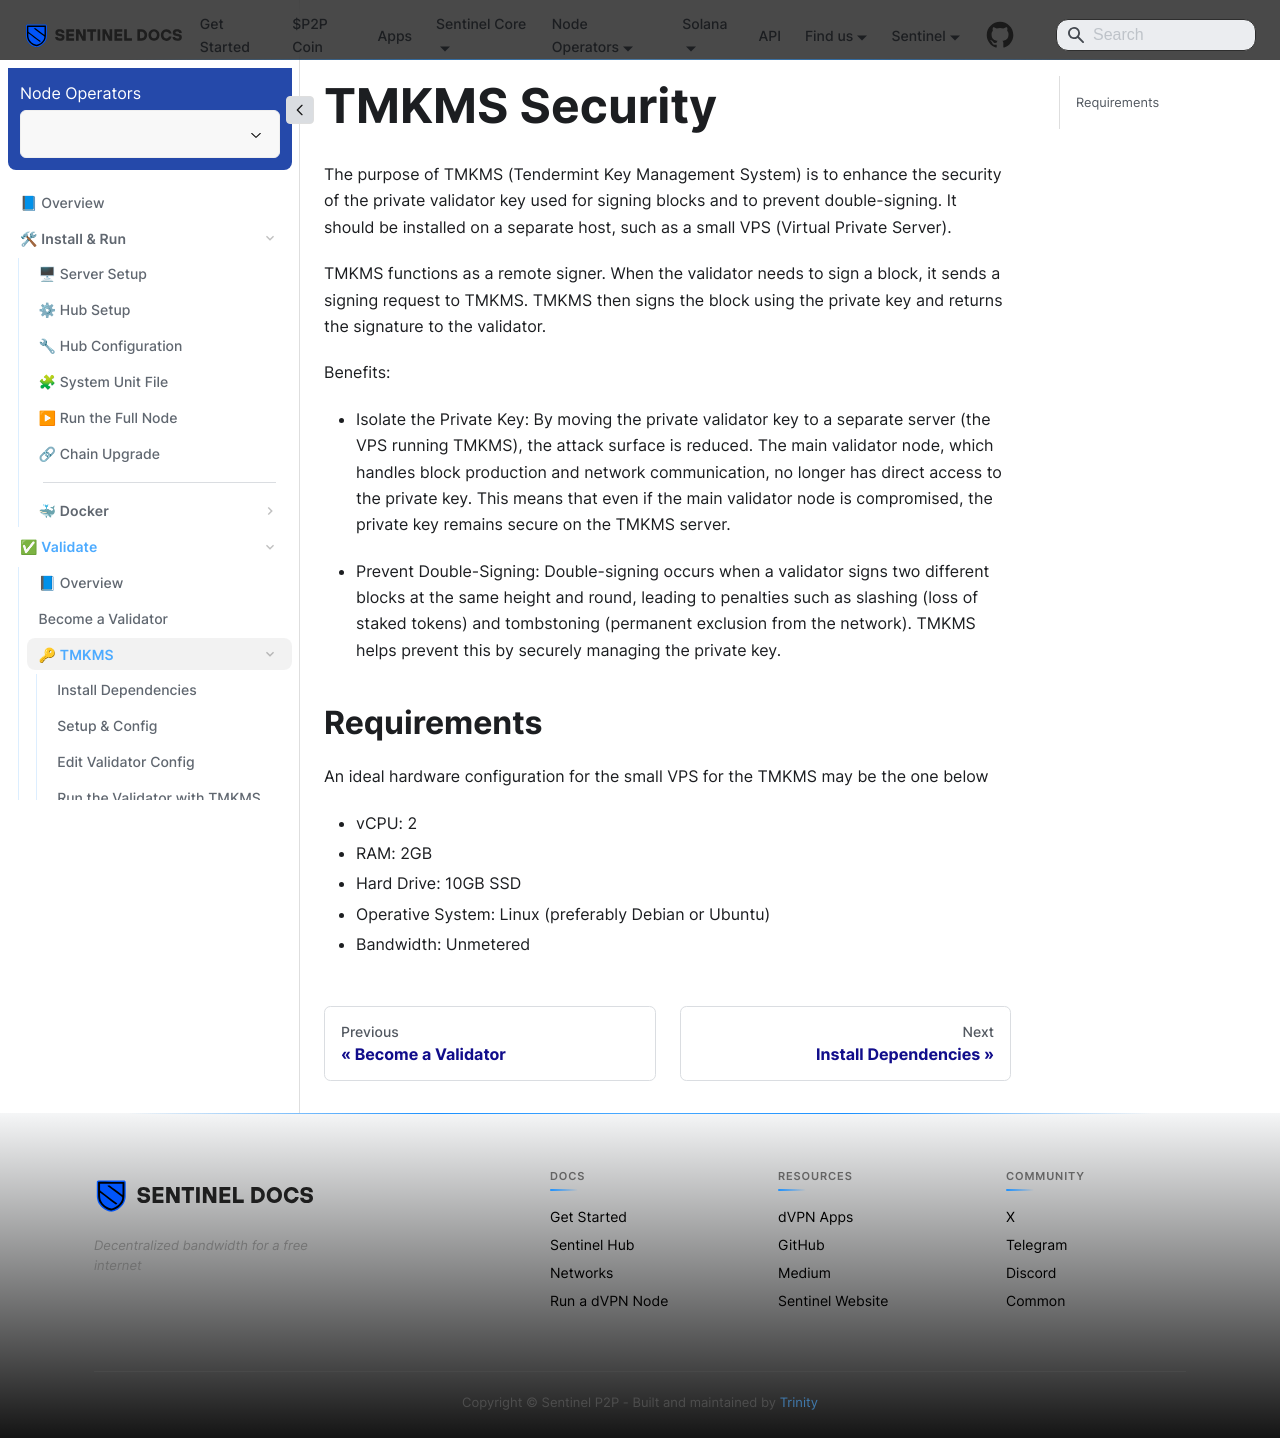

repository: sentinel-official/docs · page: full-node-setup/validate/tmkms/overview.html · generator: docusaurus

---
title: Overview & Requirements
description: An essential security measure when running your validator
sidebar_position: 1
---

# TMKMS Security

The purpose of TMKMS (Tendermint Key Management System) is to enhance the security of the private validator key used for signing blocks and to prevent double-signing. It should be installed on a separate host, such as a small VPS (Virtual Private Server).

TMKMS functions as a remote signer. When the validator needs to sign a block, it sends a signing request to TMKMS. TMKMS then signs the block using the private key and returns the signature to the validator.

Benefits:

- Isolate the Private Key: By moving the private validator key to a separate server (the VPS running TMKMS), the attack surface is reduced. The main validator node, which handles block production and network communication, no longer has direct access to the private key. This means that even if the main validator node is compromised, the private key remains secure on the TMKMS server.

- Prevent Double-Signing: Double-signing occurs when a validator signs two different blocks at the same height and round, leading to penalties such as slashing (loss of staked tokens) and tombstoning (permanent exclusion from the network). TMKMS helps prevent this by securely managing the private key.

## Requirements

An ideal hardware configuration for the small VPS for the TMKMS may be the one below
- vCPU: 2
- RAM: 2GB
- Hard Drive: 10GB SSD
- Operative System: Linux (preferably Debian or Ubuntu)
- Bandwidth: Unmetered
